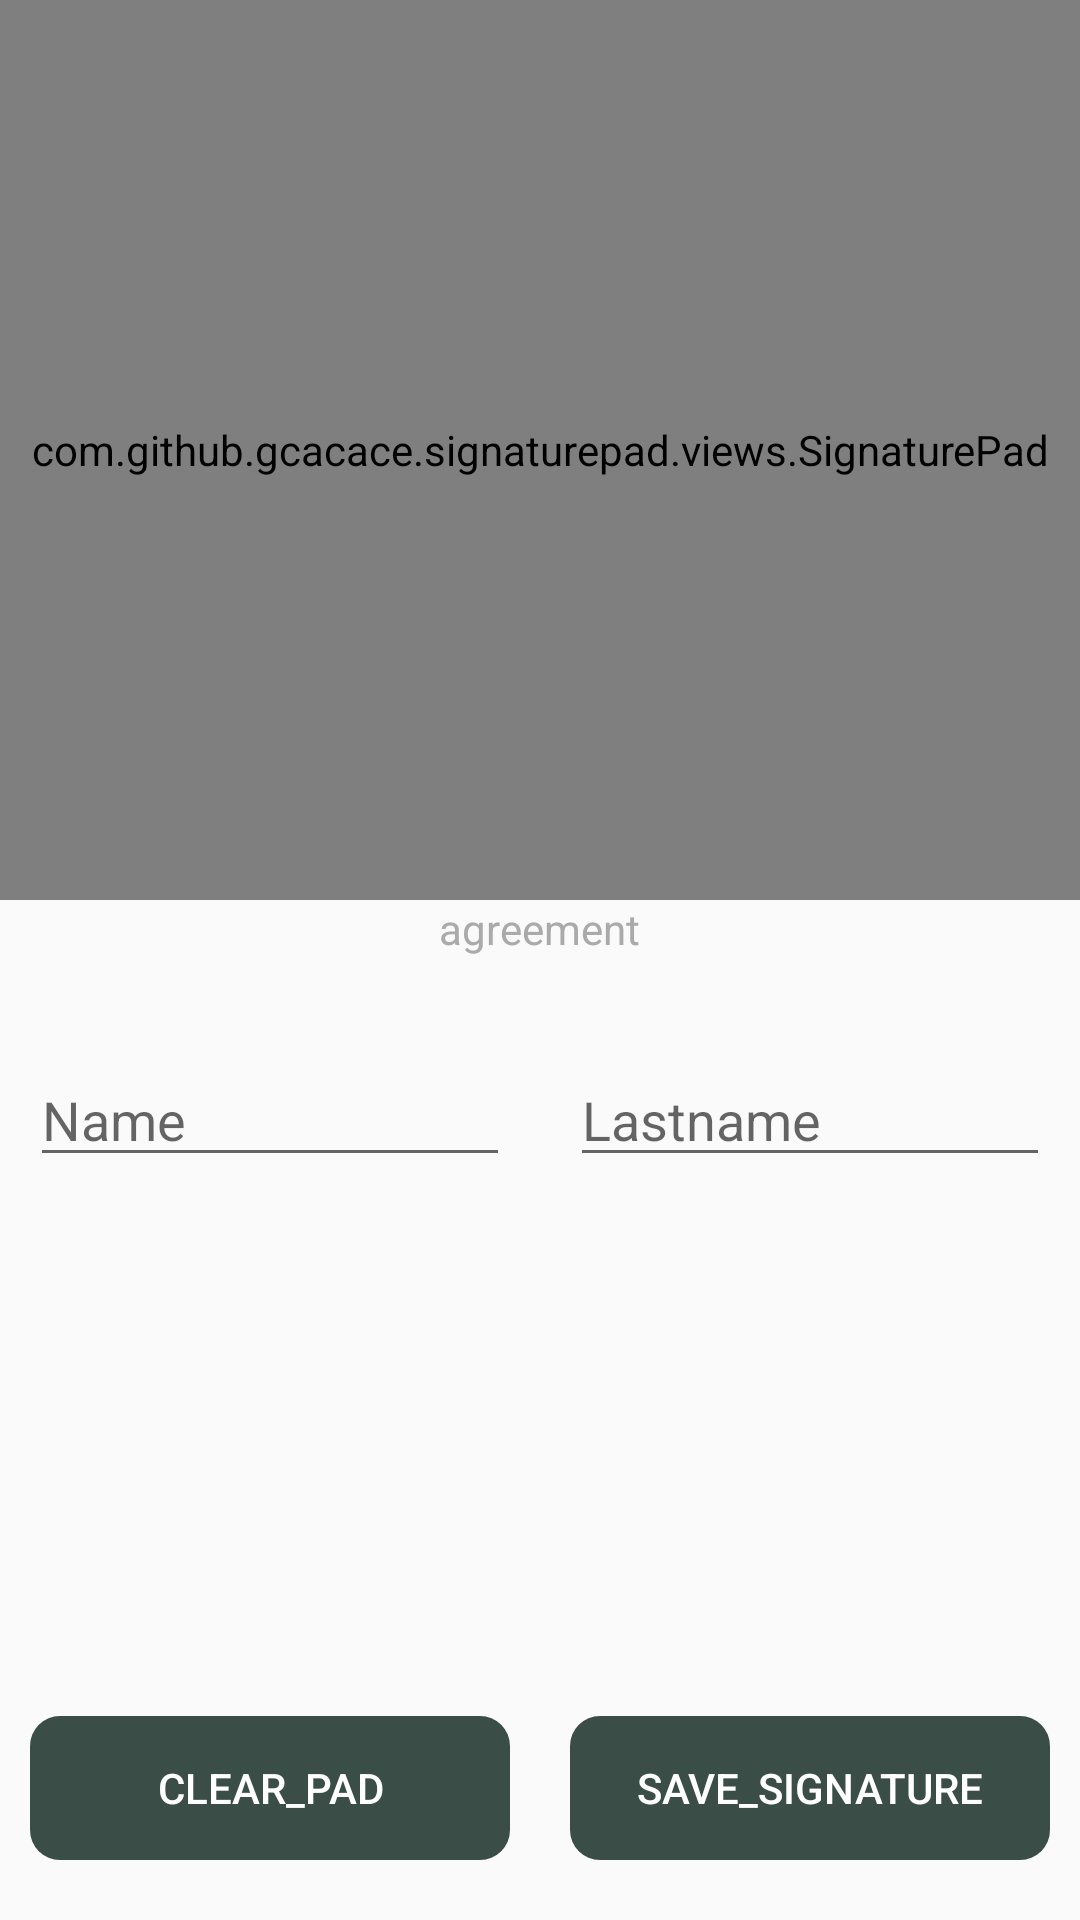

Produce the Android XML layout that renders to this screen, including the resource entries it uses.
<!-- AndroidManifest.xml: activity theme AppTheme -->
<!-- res/layout/activity_signature.xml -->
<?xml version="1.0" encoding="utf-8"?>
<RelativeLayout xmlns:android="http://schemas.android.com/apk/res/android"
    xmlns:app="http://schemas.android.com/apk/res-auto"
    xmlns:tools="http://schemas.android.com/tools"
    android:layout_width="match_parent"
    android:layout_height="match_parent"
    tools:context=".SignatureActivity">

    <RelativeLayout
        android:id="@+id/signature_pad_container"
        android:layout_width="fill_parent"
        android:layout_height="fill_parent"
        android:layout_above="@+id/buttons_container">

        <FrameLayout
            android:layout_width="fill_parent"
            android:layout_height="1dp"
            android:layout_above="@+id/signature_pad_description"
            android:layout_marginBottom="8dp"
            android:background="@android:color/darker_gray" />

        <TextView
            android:id="@+id/signature_pad_description"
            android:layout_width="wrap_content"
            android:layout_height="wrap_content"
            android:layout_below="@+id/signature_pad"
            android:layout_centerHorizontal="true"
            android:layout_marginBottom="16dp"
            android:text="agreement"
            android:textColor="@android:color/darker_gray" />

        <LinearLayout
            android:id="@+id/cen_container"
            android:layout_width="fill_parent"
            android:layout_height="wrap_content"
            android:layout_alignParentBottom="true"
            android:layout_below="@+id/signature_pad_description"
            android:layout_marginBottom="20sp"
            android:orientation="horizontal"
            android:paddingTop="16dp">

            <EditText
                android:id="@+id/Fname"
                android:layout_width="0dp"
                android:layout_height="wrap_content"
                android:layout_marginLeft="10sp"
                android:layout_marginRight="10sp"
                android:layout_weight="1"
                android:hint="Name"
                android:textColor="#000" />

            <EditText
                android:id="@+id/Lname"
                android:layout_width="0dp"
                android:layout_height="wrap_content"
                android:layout_marginLeft="10sp"
                android:layout_marginRight="10sp"
                android:layout_weight="1"
                android:hint="Lastname"
                android:textColor="#000" />
        </LinearLayout>

        <com.github.gcacace.signaturepad.views.SignaturePad
            android:id="@+id/signature_pad"
            android:layout_width="fill_parent"
            android:layout_height="300dp" />
    </RelativeLayout>

    <LinearLayout
        android:id="@+id/buttons_container"
        android:layout_width="fill_parent"
        android:layout_height="wrap_content"
        android:layout_alignParentBottom="true"
        android:layout_marginBottom="20sp"
        android:orientation="horizontal"
        android:paddingTop="16dp">

        <Button
            android:id="@+id/clear_button"
            android:layout_width="0dp"
            android:layout_height="wrap_content"
            android:layout_marginLeft="10sp"
            android:layout_marginRight="10sp"
            android:layout_weight="1"
            android:background="@drawable/btn_login"
            android:enabled="false"
            android:text="clear_pad"
            android:textColor="#fff" />

        <Button
            android:id="@+id/save_button"
            android:layout_width="0dp"
            android:layout_height="wrap_content"
            android:layout_marginLeft="10sp"
            android:layout_marginRight="10sp"
            android:layout_weight="1"
            android:background="@drawable/btn_login"
            android:enabled="false"
            android:text="save_signature"
            android:textColor="#fff" />
    </LinearLayout>

</RelativeLayout>
<!-- resources referenced by this layout -->
<resources>
  <!-- drawable btn_login (drawable) -->
  <?xml version="1.0" encoding="utf-8"?>
  <shape xmlns:android="http://schemas.android.com/apk/res/android"
      android:padding="10dp"
      android:shape="rectangle" >
  
      <solid
          android:color="#3b4d47"
          />
      <corners
          android:bottomLeftRadius="10dp"
          android:bottomRightRadius="10dp"
          android:topLeftRadius="10dp"
          android:topRightRadius="10dp" />
  
  </shape>
  <style name="AppTheme" parent="Theme.AppCompat.Light.DarkActionBar">
          
          <item name="colorPrimary">@color/colorPrimary</item>
          <item name="colorPrimaryDark">@color/colorPrimaryDark</item>
          <item name="colorAccent">@color/colorAccent</item>
      </style>
  <!-- not gathered from this repository: default colours our renderer supplied (Android Studio template values) -->
  <color name="colorPrimary">#FF6200EE</color>
  <color name="colorPrimaryDark">#FF3700B3</color>
  <color name="colorAccent">#FF03DAC5</color>
</resources>
